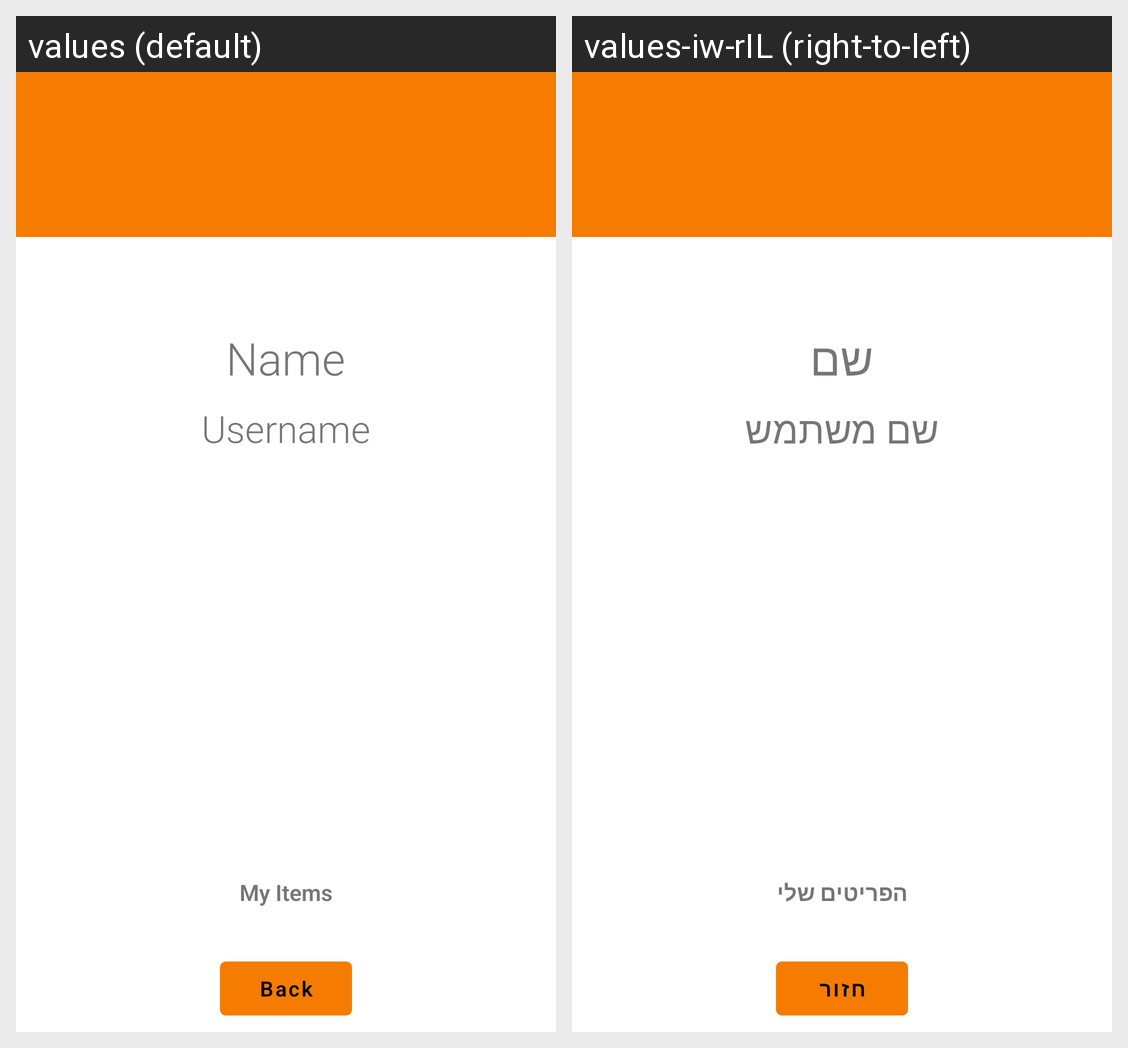

Here is an Android app screen in its default locale and in the app's own translations. Write out the translated-string differences for the strings that appear on this screen.
Android screen res/layout/fragment_user_profile.xml rendered under 2 locales, left to right: values (default), values-iw-rIL (right-to-left). Device: Nexus 5 (rendered at 1080×1920; each locale shown at half size, 540×960, under a caption strip naming it); theme Theme.Finalapp.
Strings drawn on this screen, with the default value and each locale's value (text and hints the layout hard-codes, and strings that could not be matched under every locale, appear in the picture but are not listed):

name
  values: Name
  values-iw-rIL: שם

username
  values: Username
  values-iw-rIL: שם משתמש

my_items
  values: My Items
  values-iw-rIL: הפריטים שלי

back
  values: Back
  values-iw-rIL: חזור
